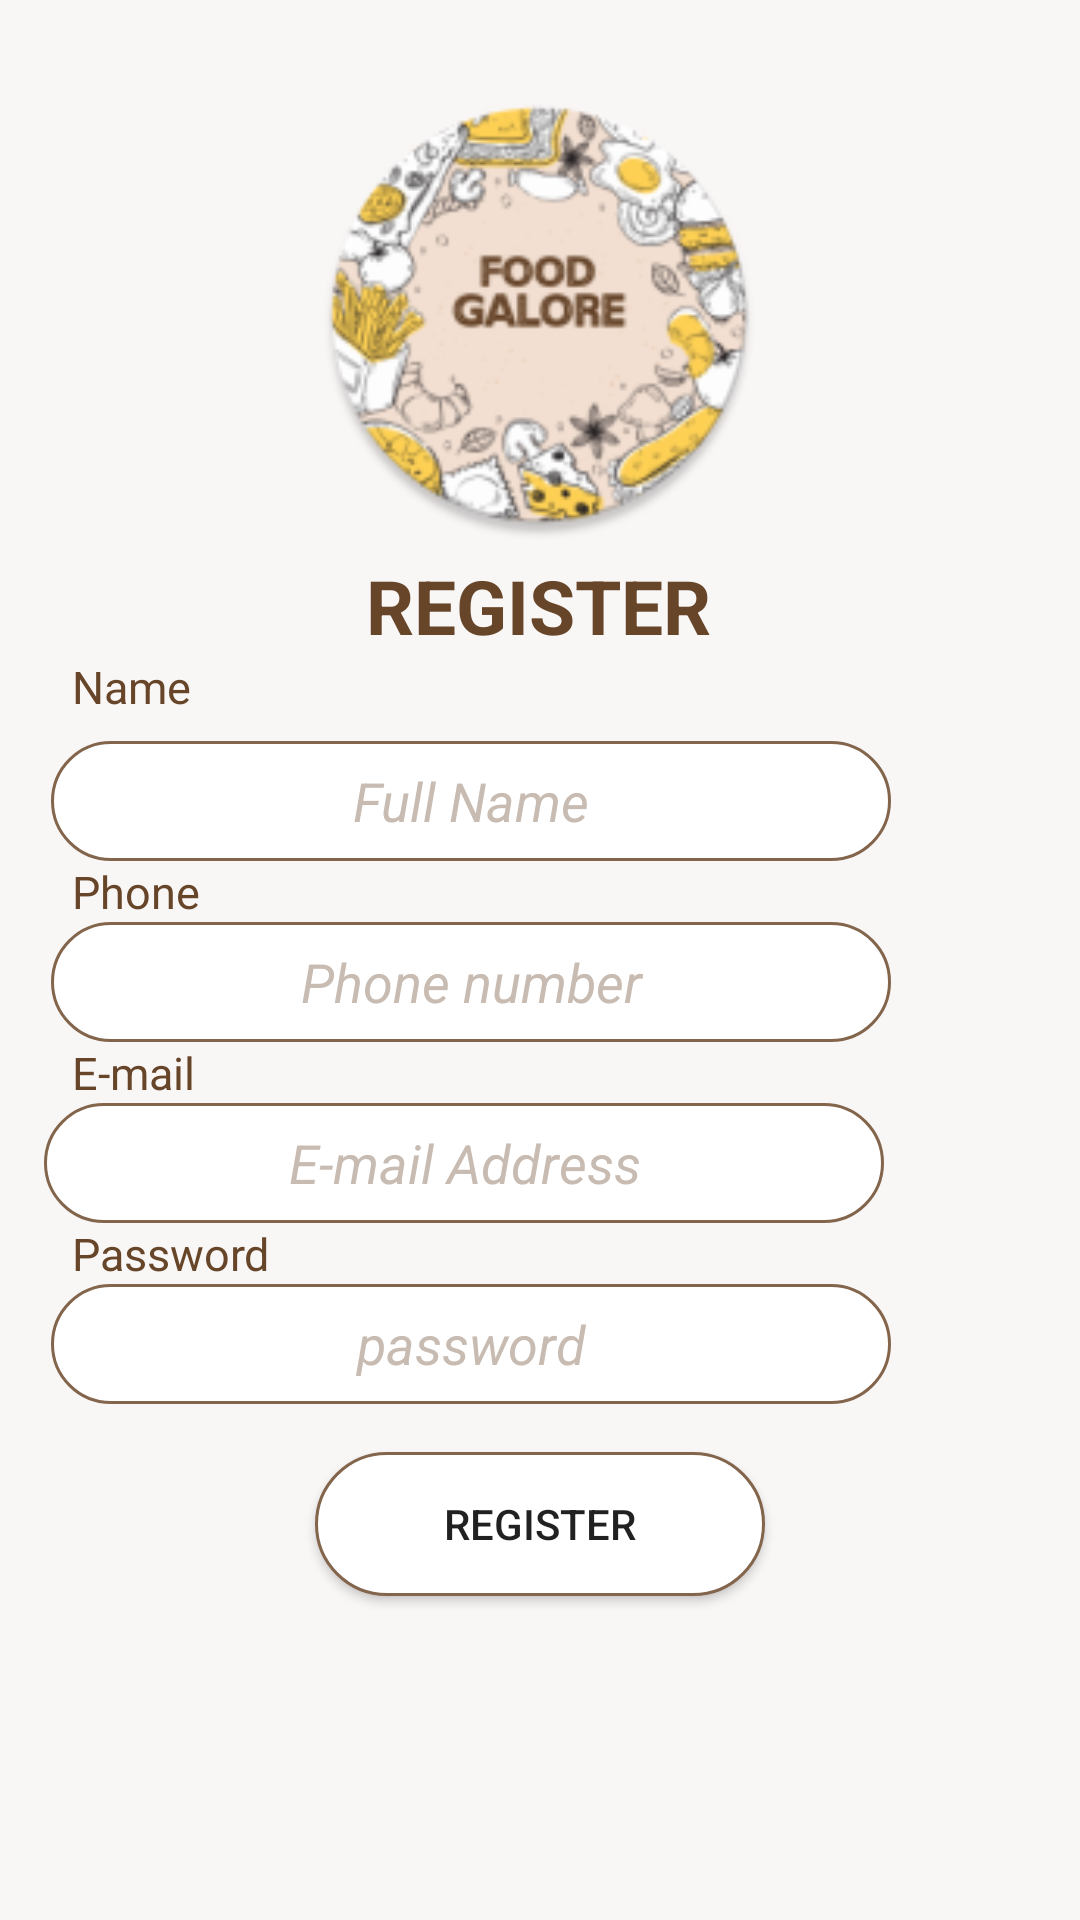

Reconstruct the res/layout file that produces this screen, plus the resources it refers to.
<!-- AndroidManifest.xml: application theme AppTheme -->
<!-- res/layout/activity_register_activity.xml -->
<?xml version="1.0" encoding="utf-8"?>
<androidx.constraintlayout.widget.ConstraintLayout xmlns:android="http://schemas.android.com/apk/res/android"
    xmlns:app="http://schemas.android.com/apk/res-auto"
    xmlns:tools="http://schemas.android.com/tools"
    android:layout_width="match_parent"
    android:layout_height="match_parent"
    android:background="@drawable/b"
    tools:context=".Register_activity">

    <androidx.appcompat.widget.AppCompatImageView
        android:id="@+id/image_reg"
        android:layout_width="300dp"
        android:layout_height="150dp"
        android:layout_marginTop="30dp"
        android:src="@mipmap/image_food__round"
        app:layout_constraintEnd_toEndOf="parent"
        app:layout_constraintHorizontal_bias="0.495"
        app:layout_constraintStart_toStartOf="parent"
        app:layout_constraintTop_toTopOf="parent">


    </androidx.appcompat.widget.AppCompatImageView>

    <TextView
        android:id="@+id/register_tv"
        android:layout_width="wrap_content"
        android:layout_height="wrap_content"
        android:layout_marginTop="5dp"
        android:text="REGISTER"
        android:textColor="@color/Text_hard"
        android:textSize="25sp"
        android:textStyle="bold"
        app:layout_constraintEnd_toEndOf="parent"
        app:layout_constraintHorizontal_bias="0.498"
        app:layout_constraintStart_toStartOf="parent"
        app:layout_constraintTop_toBottomOf="@+id/image_reg">

    </TextView>

    <TextView
        android:id="@+id/name_tv"
        android:layout_width="wrap_content"
        android:layout_height="wrap_content"
        android:layout_marginTop="0dp"
        android:text="Name"
        android:textColor="@color/Text_hard"
        android:textSize="15sp"
        app:layout_constraintEnd_toEndOf="parent"
        app:layout_constraintHorizontal_bias="0.075"
        app:layout_constraintStart_toStartOf="parent"
        app:layout_constraintTop_toBottomOf="@+id/register_tv">

    </TextView>

    <EditText
        android:id="@+id/Name"
        android:layout_width="280dp"
        android:layout_height="40dp"
        android:layout_marginTop="8dp"
        android:background="@drawable/buttons"
        android:hint="Full Name"
        android:inputType="text"
        android:textAlignment="center"
        android:textColorHint="#C8BCB2"
        android:textStyle="italic"
        app:layout_constraintEnd_toEndOf="parent"
        app:layout_constraintHorizontal_bias="0.213"
        app:layout_constraintStart_toStartOf="parent"
        app:layout_constraintTop_toBottomOf="@+id/name_tv">

    </EditText>

    <TextView
        android:id="@+id/phone_tv"
        android:layout_width="wrap_content"
        android:layout_height="wrap_content"
        android:layout_marginStart="24dp"
        android:text="Phone"
        android:textColor="@color/Text_hard"
        android:textSize="15sp"
        app:layout_constraintStart_toStartOf="parent"
        app:layout_constraintTop_toBottomOf="@+id/Name">

    </TextView>

    <EditText
        android:id="@+id/reg_phone_edittext"
        android:layout_width="280dp"
        android:layout_height="40dp"
        android:background="@drawable/buttons"
        android:hint="Phone number"
        android:inputType="phone"
        android:textAlignment="center"
        android:textColorHint="#C8BCB2"
        android:textStyle="italic"
        app:layout_constraintEnd_toEndOf="parent"
        app:layout_constraintHorizontal_bias="0.213"
        app:layout_constraintStart_toStartOf="parent"
        app:layout_constraintTop_toBottomOf="@+id/phone_tv">

    </EditText>

    <TextView
        android:id="@+id/e-mail_tv"
        android:layout_width="wrap_content"
        android:layout_height="wrap_content"
        android:layout_marginStart="24dp"
        android:text="E-mail"
        android:textColor="@color/Text_hard"
        android:textSize="15sp"
        app:layout_constraintStart_toStartOf="parent"
        app:layout_constraintTop_toBottomOf="@+id/reg_phone_edittext">

    </TextView>

    <EditText
        android:id="@+id/reg_email_edittext"
        android:layout_width="280dp"
        android:layout_height="40dp"
        android:background="@drawable/buttons"
        android:hint="E-mail Address"
        android:inputType="textEmailAddress"
        android:textAlignment="center"
        android:textColorHint="#C8BCB2"
        android:textStyle="italic"
        app:layout_constraintEnd_toEndOf="parent"
        app:layout_constraintHorizontal_bias="0.183"
        app:layout_constraintStart_toStartOf="parent"
        app:layout_constraintTop_toBottomOf="@+id/e-mail_tv">

    </EditText>

    <TextView
        android:id="@+id/password_tv"
        android:layout_width="wrap_content"
        android:layout_height="wrap_content"
        android:layout_marginStart="24dp"
        android:text="Password"
        android:textColor="@color/Text_hard"
        android:textSize="15sp"
        app:layout_constraintStart_toStartOf="parent"
        app:layout_constraintTop_toBottomOf="@+id/reg_email_edittext">

    </TextView>

    <EditText
        android:id="@+id/password_edittext"
        android:layout_width="280dp"
        android:layout_height="40dp"
        android:background="@drawable/buttons"
        android:hint="password"
        android:textAlignment="center"
        android:textColorHint="#C8BCB2"
        android:textStyle="italic"
        app:layout_constraintEnd_toEndOf="parent"
        app:layout_constraintHorizontal_bias="0.213"
        app:layout_constraintStart_toStartOf="parent"
        app:layout_constraintTop_toBottomOf="@+id/password_tv">

    </EditText>

    <Button
        android:id="@+id/Register_button"
        android:layout_width="150dp"
        android:layout_height="wrap_content"
        android:layout_marginTop="16dp"
        android:background="@drawable/buttons"
        android:text="Register"
        app:layout_constraintEnd_toEndOf="parent"
        app:layout_constraintStart_toStartOf="parent"
        app:layout_constraintTop_toBottomOf="@+id/password_edittext">

    </Button>


</androidx.constraintlayout.widget.ConstraintLayout>
<!-- resources referenced by this layout -->
<resources>
  <color name="Text_hard">#664529</color>
  <!-- drawable b (drawable) -->
  <?xml version="1.0" encoding="utf-8"?>
  <shape xmlns:android="http://schemas.android.com/apk/res/android"
      android:shape="rectangle">
      <solid android:color="#F9F6F6">
      </solid>
  
  </shape>
  <!-- drawable buttons (drawable) -->
  <?xml version="1.0" encoding="utf-8"?>
  <shape xmlns:android="http://schemas.android.com/apk/res/android"
      android:shape="rectangle">
      <stroke android:color="@color/button_stroke"
          android:width="1dp">
      </stroke>
      <corners android:radius="30dp">
      </corners>
      <solid android:color="#ffffff">
      </solid>
  
  
  </shape>
  <!-- mipmap image_food__round: png bitmap (mipmap-hdpi, 9581 bytes) -->
  <style name="AppTheme" parent="Theme.AppCompat.Light.NoActionBar">
          
          <item name="colorPrimary">@color/colorPrimary</item>
          <item name="colorPrimaryDark">@color/colorPrimaryDark</item>
          <item name="colorAccent">@color/colorAccent</item>
          <item name="fontFamily" />
      </style>
  <color name="button_stroke">#83654C</color>
  <color name="colorPrimary">#F9F6F6</color>
  <color name="colorPrimaryDark">#83654C</color>
  <color name="colorAccent">#603f22</color>
</resources>
